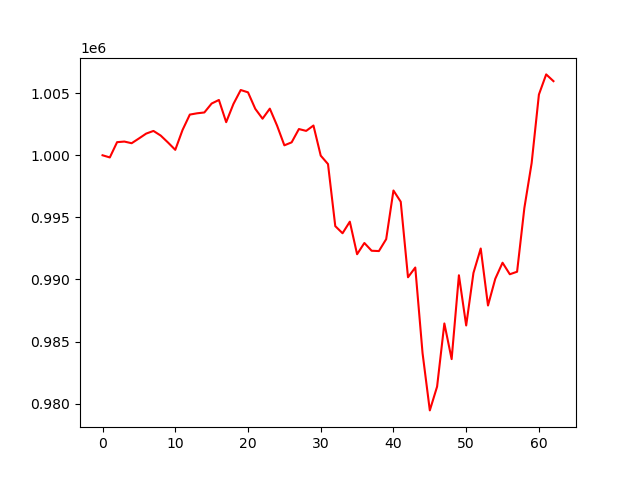

The file beside this chart, header and first rows:
account_value, date, daily_return
1000000, 2023-01-04, 
999826, 2023-01-05, -0.000174
1001056, 2023-01-06, 0.00123
1001104, 2023-01-09, 4.809291020624329e-05
1000970, 2023-01-10, -0.0001339
1001352, 2023-01-11, 0.0003817
1001746, 2023-01-12, 0.0003934
1001960, 2023-01-13, 0.0002135
1001586, 2023-01-17, -0.0003737
1001027, 2023-01-18, -0.0005574
1000437, 2023-01-19, -0.0005898
1002037, 2023-01-20, 0.0016
1003276, 2023-01-23, 0.001236
1003380, 2023-01-24, 0.0001038
1003447, 2023-01-25, 6.722537198644574e-05
1004166, 2023-01-26, 0.0007165
1004454, 2023-01-27, 0.000286
1002665, 2023-01-30, -0.00178
1004135, 2023-01-31, 0.001465
1005254, 2023-02-01, 0.001115
1005069, 2023-02-02, -0.0001842
1003741, 2023-02-03, -0.001321
1002946, 2023-02-06, -0.000792
1003755, 2023-02-07, 0.0008067
1002384, 2023-02-08, -0.001366
1000801, 2023-02-09, -0.001579
1001041, 2023-02-10, 0.0002403
1002113, 2023-02-13, 0.001071
1001963, 2023-02-14, -0.000149
1002395, 2023-02-15, 0.0004307
999971, 2023-02-16, -0.002418
999292, 2023-02-17, -0.0006792
994295, 2023-02-21, -0.005
993721, 2023-02-22, -0.0005773
994653, 2023-02-23, 0.0009384
992032, 2023-02-24, -0.002636
992937, 2023-02-27, 0.0009127
992312, 2023-02-28, -0.0006295
992288, 2023-03-01, -2.482632931988249e-05
993247, 2023-03-02, 0.0009669
997164, 2023-03-03, 0.003944
996259, 2023-03-06, -0.0009079
990177, 2023-03-07, -0.006105
990962, 2023-03-08, 0.0007925
984074, 2023-03-09, -0.006951
979457, 2023-03-10, -0.004692
981373, 2023-03-13, 0.001956
986457, 2023-03-14, 0.005181
983587, 2023-03-15, -0.00291
990338, 2023-03-16, 0.006864
986296, 2023-03-17, -0.004082
990527, 2023-03-20, 0.00429
992494, 2023-03-21, 0.001985
987903, 2023-03-22, -0.004626
990054, 2023-03-23, 0.002178
991348, 2023-03-24, 0.001307
990420, 2023-03-27, -0.0009367
990623, 2023-03-28, 0.0002051
995756, 2023-03-29, 0.005181
999370, 2023-03-30, 0.00363
... 3 more rows
